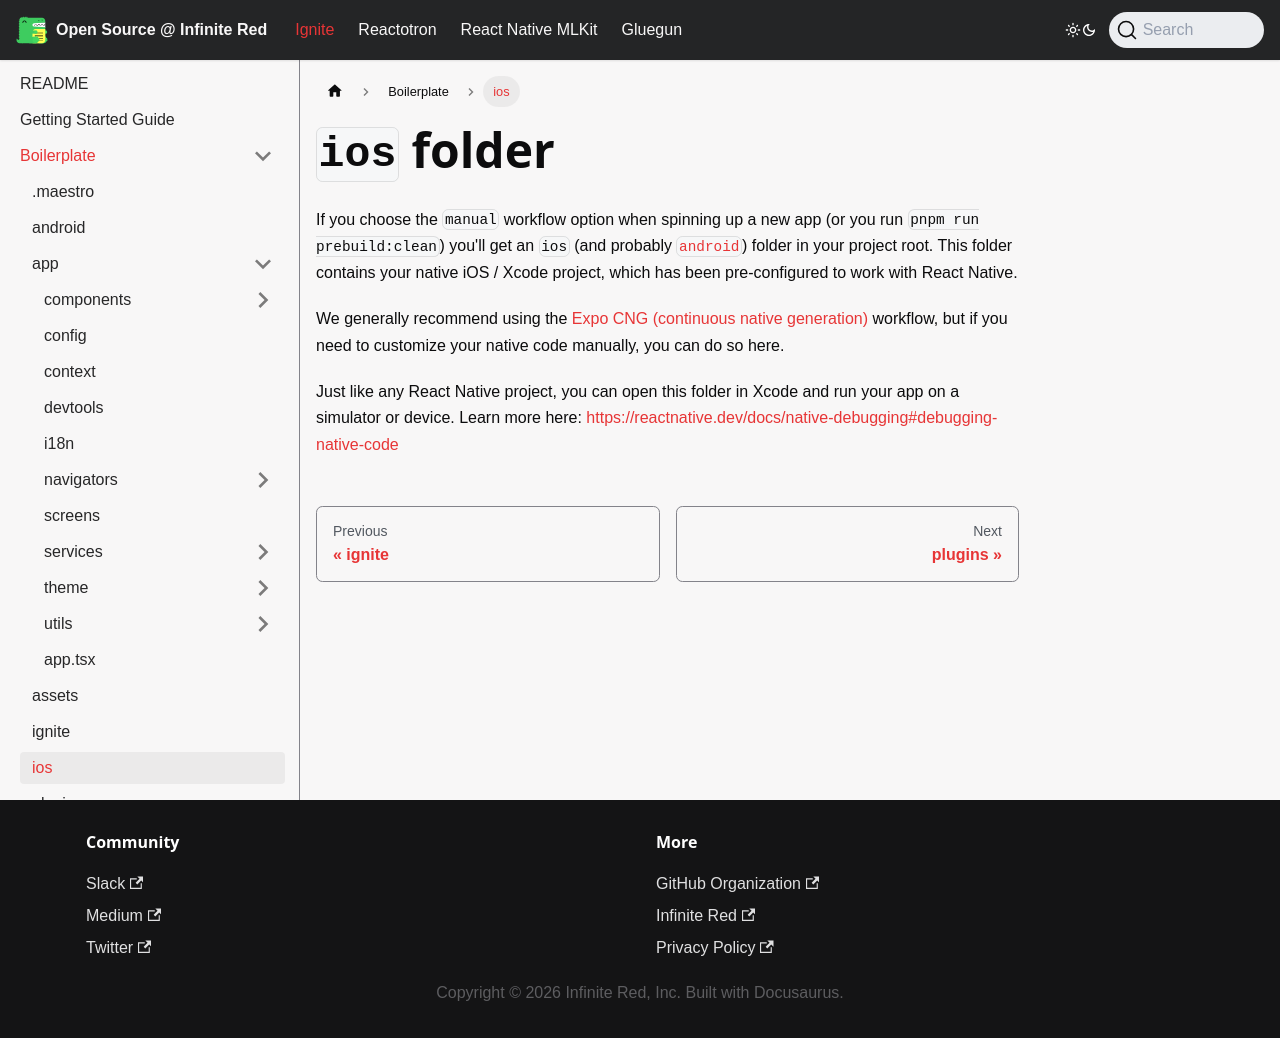

repository: infinitered/ir-docs · page: ignite-cli/boilerplate/ios/index.html · generator: docusaurus

---
title: ios
sidebar_position: 30
---

# `ios` folder

If you choose the `manual` workflow option when spinning up a new app (or you run `pnpm run prebuild:clean`) you'll get an `ios` (and probably [`android`](./android.md)) folder in your project root. This folder contains your native iOS / Xcode project, which has been pre-configured to work with React Native.

We generally recommend using the [Expo CNG (continuous native generation)](../expo/CNG.md) workflow, but if you need to customize your native code manually, you can do so here.

Just like any React Native project, you can open this folder in Xcode and run your app on a simulator or device. Learn more here: [https://reactnative.dev/docs/native-debugging#debugging-native-code](https://reactnative.dev/docs/native-debugging#debugging-native-code)
